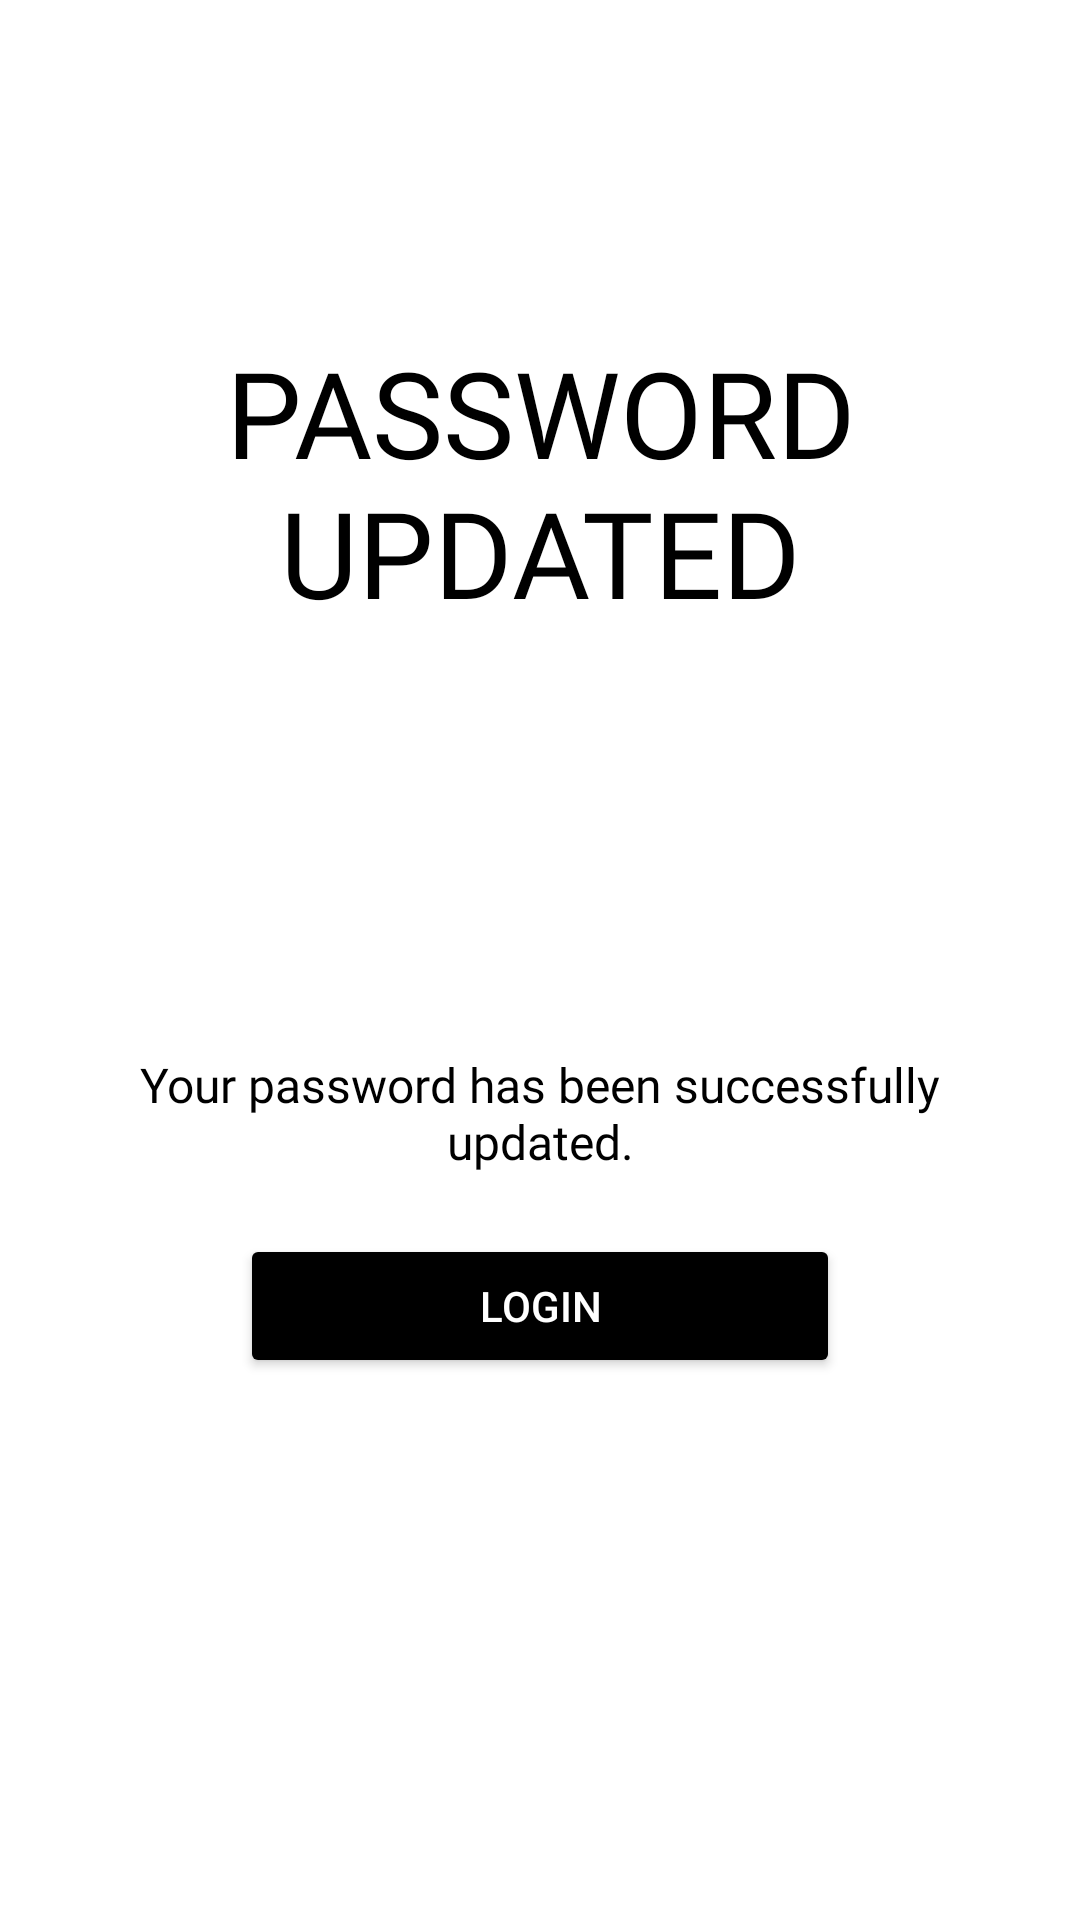

This screen was rendered from an Android layout file. Write that file and the resources it references.
<!-- AndroidManifest.xml: application theme Theme.Sinhgad_Connect -->
<!-- res/layout/activity_success_message.xml -->
<?xml version="1.0" encoding="utf-8"?>
<LinearLayout
    xmlns:android="http://schemas.android.com/apk/res/android"
    xmlns:tools="http://schemas.android.com/tools"
    xmlns:app="http://schemas.android.com/apk/res-auto"
    android:id="@+id/main"
    android:layout_width="match_parent"
    android:layout_height="match_parent"
    tools:context=".SuccessMessage"
    android:padding="30dp"
    android:background="@color/white"
    android:orientation="vertical">

    <ImageView
        android:layout_width="wrap_content"
        android:layout_height="wrap_content"
        android:src="@drawable/general_back_icon"
        android:padding="5dp"/>

    <LinearLayout
        android:layout_width="match_parent"
        android:layout_height="match_parent"
        android:gravity="center"
        android:orientation="vertical">

        <TextView
            android:layout_width="wrap_content"
            android:layout_height="wrap_content"
            android:text="Password Updated"
            android:textColor="@color/black"
            android:textSize="40sp"
            android:fontFamily="@font/muli_extrabold"
            android:textAlignment="center"
            android:gravity="center"
            android:layout_marginTop="-80dp"
            android:textAllCaps="true"/>

        <ImageView
            android:layout_width="100dp"
            android:layout_height="100dp"
            android:src="@drawable/password_updated_icon"
            android:layout_margin="20sp"/>

        <TextView
            android:layout_width="wrap_content"
            android:layout_height="wrap_content"
            android:text="Your password has been successfully updated."
            android:textColor="@color/black"
            android:textSize="16sp"
            android:fontFamily="@font/mulilight"
            android:textAlignment="center"
            android:gravity="center"/>

        <Button
            android:id="@+id/login_button"
            android:layout_width="200dp"
            android:layout_height="wrap_content"
            android:text="LOGIN"
            android:backgroundTint="@color/black"
            android:textColor="@color/white"
            android:layout_marginTop="20dp"/>

    </LinearLayout>



  </LinearLayout>
<!-- resources referenced by this layout -->
<resources>
  <color name="black">#000000</color>
  <color name="white">#FFFFFF</color>
  <style name="Theme.Sinhgad_Connect" parent="Base.Theme.Sinhgad_Connect" />
  <style name="Base.Theme.Sinhgad_Connect" parent="Theme.Material3.DayNight.NoActionBar">
          
          
      </style>
</resources>
